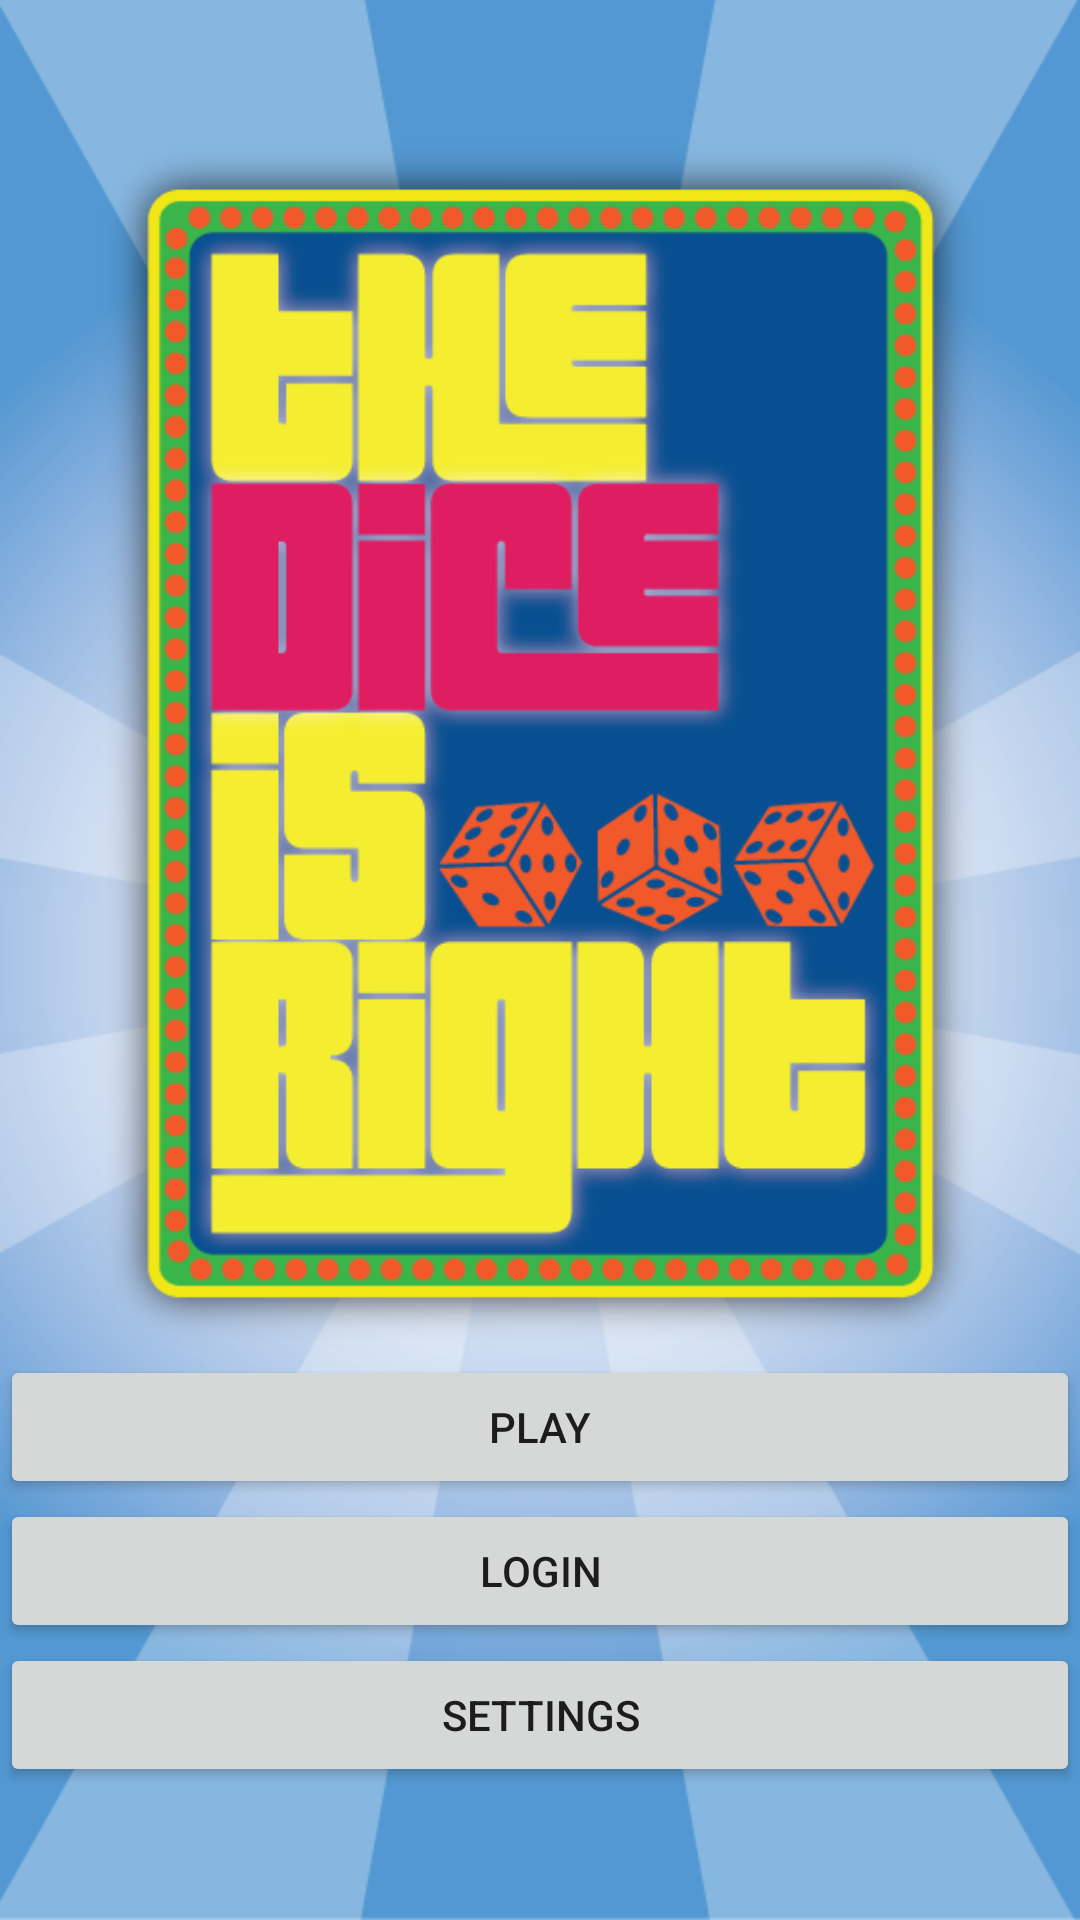

Here is an Android app screen rendered from its layout file. Give the layout XML and the strings, colors and styles it references.
<!-- AndroidManifest.xml: fallback theme Theme.MaterialComponents.DayNight.NoActionBar -->
<!-- res/layout/gameshow_main.xml -->
<?xml version="1.0" encoding="utf-8"?>
<LinearLayout xmlns:android="http://schemas.android.com/apk/res/android"
    android:layout_width="match_parent"
    android:layout_height="match_parent"
    android:background="@drawable/splash_background"
    android:gravity="center"
    android:orientation="vertical" >

    <ImageView
        android:id="@+id/logoImageView"
        android:layout_width="wrap_content"
        android:layout_height="wrap_content"
        android:layout_marginLeft="30dp"
        android:layout_marginRight="30dp"
        android:adjustViewBounds="true"
        android:src="@drawable/main_logo" />

    <Button
        android:id="@+id/playButtonMain"
        style="@style/AppText.GameShowMain"
        android:layout_width="match_parent"
        android:layout_height="wrap_content"
        android:text="@string/play" />

    <Button
        android:id="@+id/loginButtonMain"
        style="@style/AppText.GameShowMain"
        android:layout_width="match_parent"
        android:layout_height="wrap_content"
        android:text="@string/login" />

    <Button
        android:id="@+id/settingsButtonMain"
        style="@style/AppText.GameShowMain"
        android:layout_width="match_parent"
        android:layout_height="wrap_content"
        android:text="@string/settings" />

</LinearLayout>
<!-- resources referenced by this layout -->
<resources>
  <!-- drawable main_logo: png bitmap (drawable-hdpi, 58591 bytes) -->
  <!-- drawable splash_background: png bitmap (drawable-hdpi, 99872 bytes) -->
  <string name="login">Login</string>
  <string name="play">Play</string>
  <string name="settings">Settings</string>
</resources>
